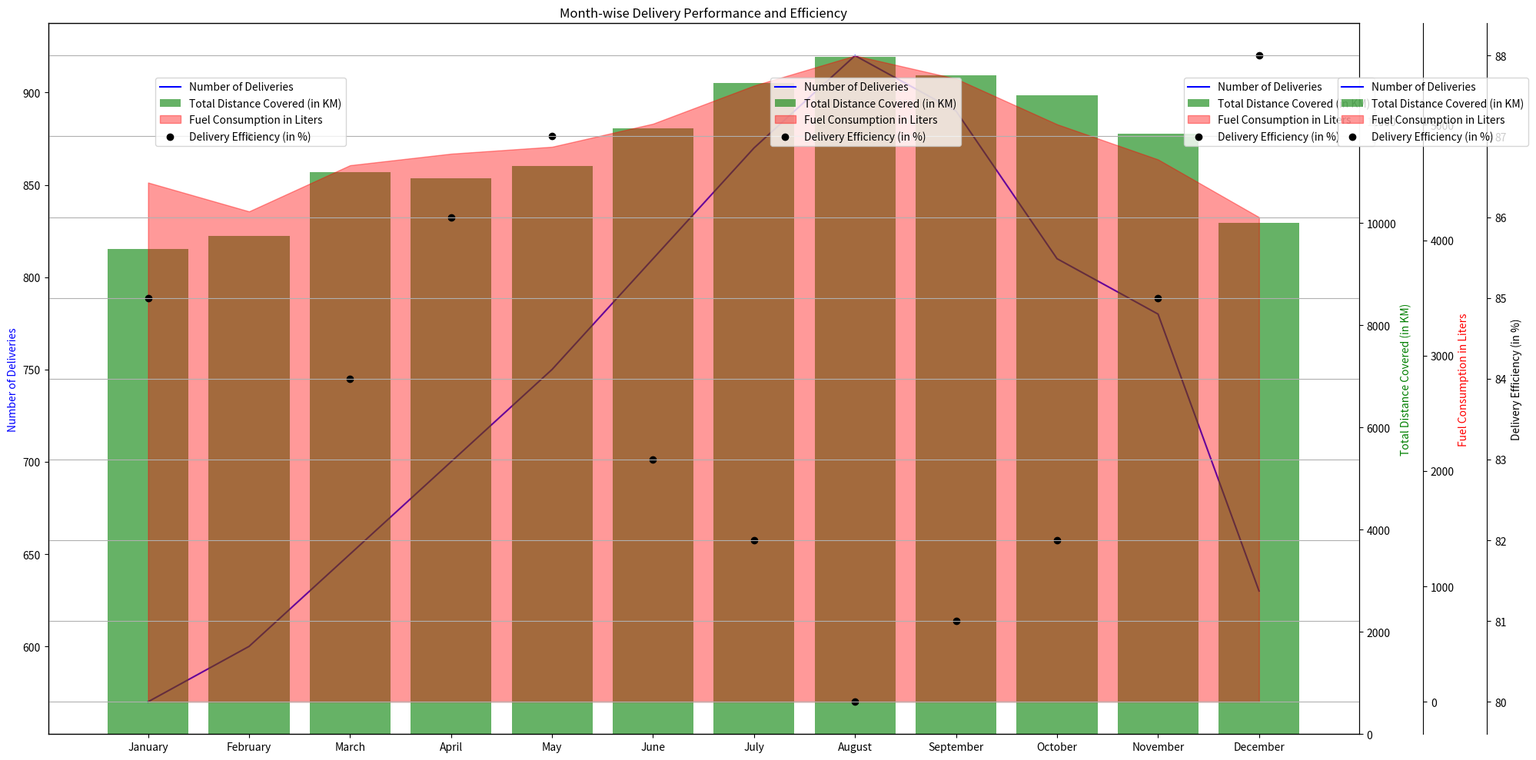

The matplotlib source for this figure: (Note: this script raises an exception after producing the figure.)
import matplotlib.pyplot as plt
import numpy as np

#Transform the data
data_string = 'Month,Number of Deliveries,Total Distance Covered (in KM),Fuel Consumption in Liters,Delivery Efficiency (in %)\n January,570,9500,4500,85\n February,600,9750,4250,87\n March,650,11000,4650,84\n April,700,10875,4750,86\n May,750,11125,4810,87\n June,810,11850,5010,83\n July,870,12750,5340,82\n August,920,13250,5600,80\n September,890,12900,5400,81\n October,810,12500,5005,82\n November,780,11750,4700,85\n December,630,10000,4200,88'
data_lines = data_string.split('\n')
line_labels = [line.split(',')[0].strip() for line in data_lines[1:]]
data = np.array([list(map(int, line.split(',')[1:])) for line in data_lines[1:]])
data_labels = data_lines[0].split(',')[1:]

# Create figure
fig = plt.figure(figsize=(20,10))
ax1 = fig.add_subplot(111)

# Plot first column
line1 = ax1.plot(line_labels, data[:,0], color='b', label=data_labels[0])
ax1.set_ylabel(data_labels[0],color='b')

# Plot second column
ax2 = ax1.twinx()
bar1 = ax2.bar(line_labels, data[:,1], color='g', alpha=0.6, label=data_labels[1])
ax2.set_ylabel(data_labels[1],color='g')

# Plot third column
ax3 = ax1.twinx()
ax3.fill_between(line_labels, data[:,2], alpha=0.4, color='r', label=data_labels[2])
ax3.spines['right'].set_position(('outward', 60))
ax3.set_ylabel(data_labels[2],color='r')

# Plot fourth column
ax4 = ax1.twinx()
scatter1 = ax4.scatter(line_labels, data[:,3], color='black', label=data_labels[3])
ax4.spines['right'].set_position(('outward', 120))
ax4.set_ylabel(data_labels[3],color='black')

# Set Title
plt.title('Month-wise Delivery Performance and Efficiency')

# Set Legends
fig.legend(loc='upper left', bbox_to_anchor=(0.1, 0.9))
fig.legend(loc='upper left', bbox_to_anchor=(0.5, 0.9))
fig.legend(loc='upper right', bbox_to_anchor=(0.9, 0.9))
fig.legend(loc='upper right', bbox_to_anchor=(1.0, 0.9))

plt.grid(True)
plt.tight_layout()
plt.savefig('/cpfs01/user/yehancheng/workspace/datasets/SimChartV2/demo/multi-axes/png/74_2023122292141.png')
plt.clf()
